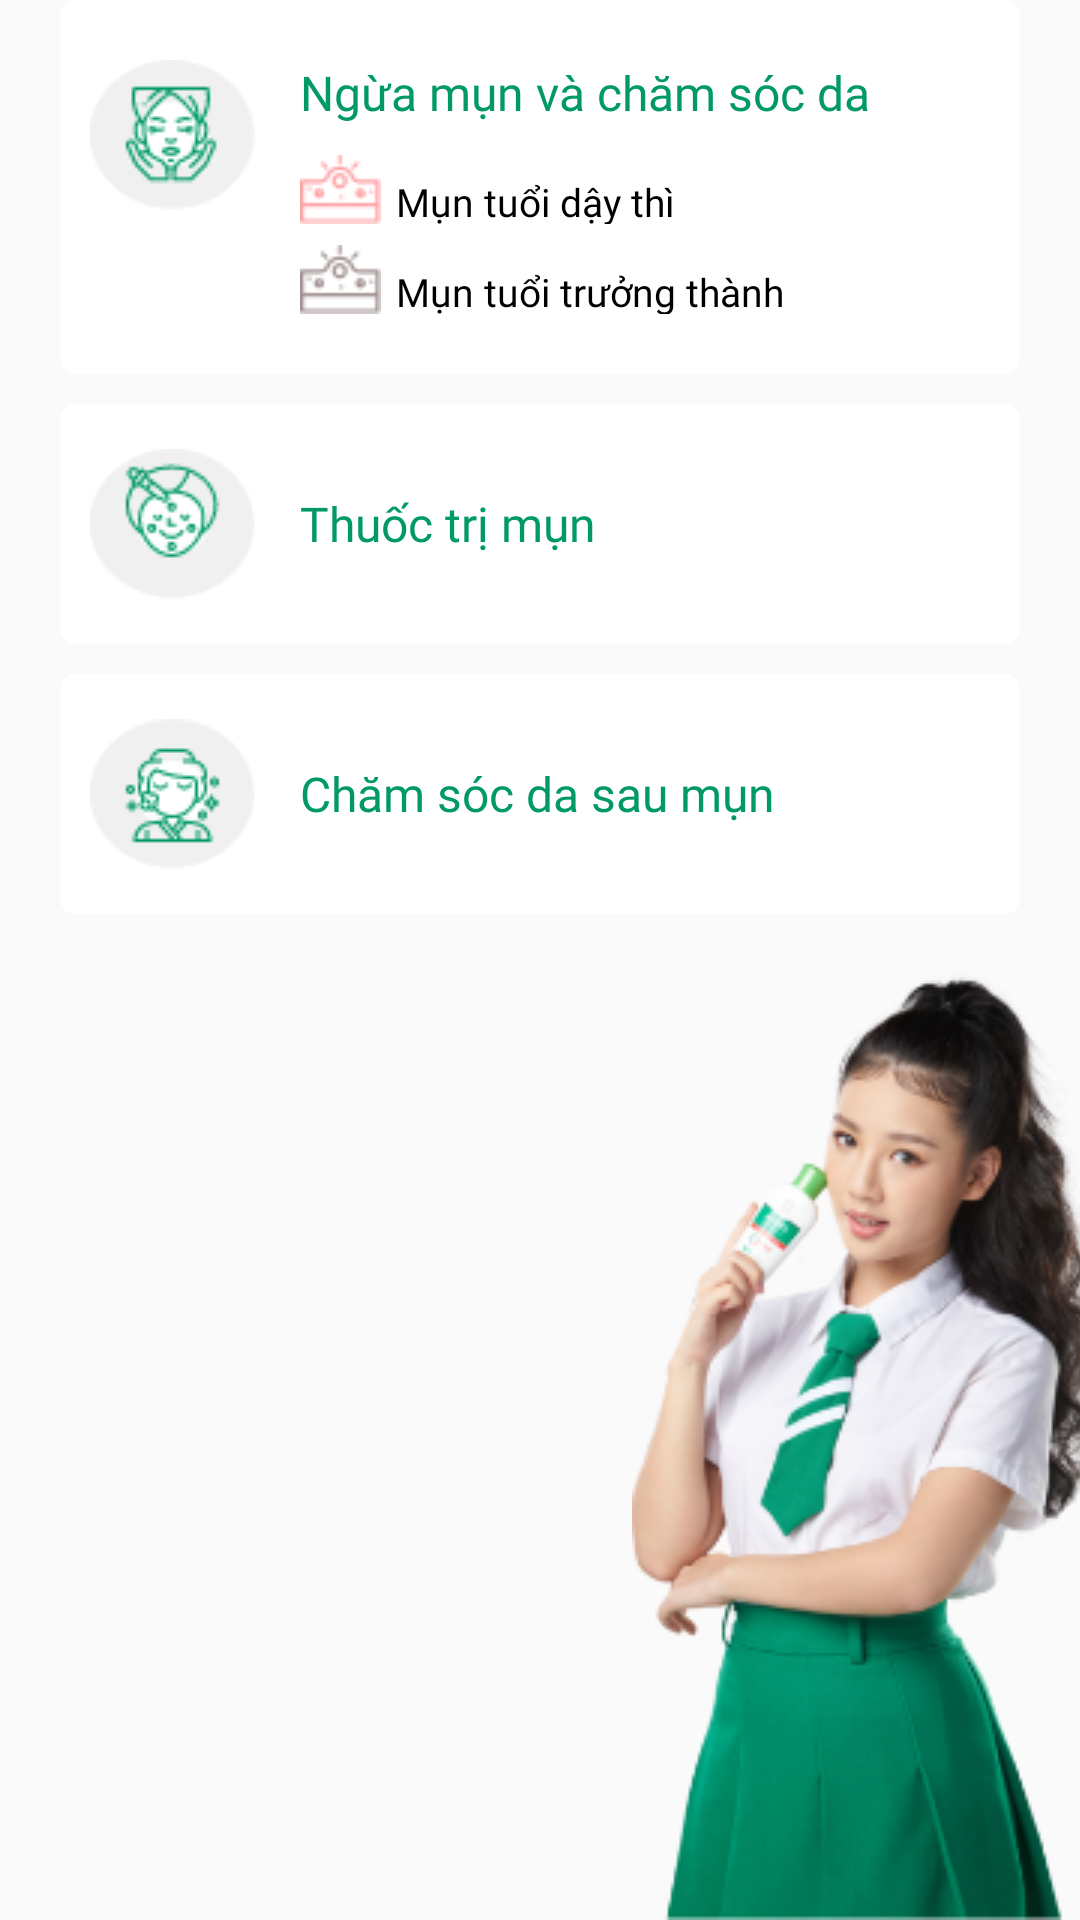

Here is an Android app screen rendered from its layout file. Give the layout XML and the strings, colors and styles it references.
<!-- AndroidManifest.xml: application theme Theme.MVVM -->
<!-- res/layout/fragment_product_productmenu.xml -->
<?xml version="1.0" encoding="utf-8"?>
<layout xmlns:android="http://schemas.android.com/apk/res/android"
    xmlns:app="http://schemas.android.com/apk/res-auto">

    <data>

    </data>

    <RelativeLayout
        android:layout_width="match_parent"
        android:layout_height="match_parent"
        android:layout_marginTop="10dp">

        <androidx.cardview.widget.CardView
            android:id="@+id/card1"
            android:layout_width="match_parent"
            android:layout_height="wrap_content"
            android:layout_marginHorizontal="20dp"
            app:cardCornerRadius="5dp"
            app:cardElevation="0dp">

            <LinearLayout
                android:layout_width="match_parent"
                android:layout_height="wrap_content"
                android:orientation="horizontal"
                android:paddingHorizontal="10dp"
                android:paddingVertical="20dp">

                <TextView
                    android:id="@+id/image1"
                    android:layout_width="wrap_content"
                    android:layout_height="wrap_content"
                    android:background="@drawable/moisturisingface" />

                <LinearLayout
                    android:layout_width="match_parent"
                    android:layout_height="wrap_content"
                    android:orientation="vertical">

                    <LinearLayout
                        android:id="@+id/discription"
                        android:layout_width="wrap_content"
                        android:layout_height="wrap_content"
                        android:layout_marginLeft="15dp"
                        android:orientation="vertical">

                        <TextView
                            android:id="@+id/title1"
                            android:layout_width="wrap_content"
                            android:layout_height="wrap_content"
                            android:fontFamily="@font/svngothambold"
                            android:text="Ngừa mụn và chăm sóc da"
                            android:textColor="#009967"
                            android:textSize="16sp" />

                        <LinearLayout
                            android:layout_width="wrap_content"
                            android:layout_height="wrap_content"
                            android:layout_marginTop="10dp"
                            android:orientation="horizontal">

                            <TextView
                                android:id="@+id/acne"
                                android:layout_width="wrap_content"
                                android:layout_height="wrap_content"
                                android:background="@drawable/acne1" />

                            <TextView
                                android:layout_width="wrap_content"
                                android:layout_height="wrap_content"
                                android:layout_gravity="center"
                                android:layout_marginLeft="5dp"
                                android:layout_marginTop="4dp"
                                android:fontFamily="@font/svngotham"
                                android:text="Mụn tuổi dậy thì"
                                android:textColor="@color/black"
                                android:textSize="13sp" />
                        </LinearLayout>

                        <LinearLayout
                            android:layout_width="wrap_content"
                            android:layout_height="wrap_content"
                            android:layout_marginTop="7dp"
                            android:orientation="horizontal">

                            <TextView
                                android:id="@+id/acne1"
                                android:layout_width="wrap_content"
                                android:layout_height="wrap_content"
                                android:background="@drawable/acne" />

                            <TextView
                                android:layout_width="wrap_content"
                                android:layout_height="wrap_content"
                                android:layout_gravity="center"
                                android:layout_marginLeft="5dp"
                                android:layout_marginTop="4dp"
                                android:fontFamily="@font/svngotham"
                                android:text="Mụn tuổi trưởng thành"
                                android:textColor="@color/black"
                                android:textSize="13sp" />
                        </LinearLayout>
                    </LinearLayout>
                </LinearLayout>
            </LinearLayout>

        </androidx.cardview.widget.CardView>

        <androidx.cardview.widget.CardView
            android:id="@+id/card2"
            android:layout_width="match_parent"
            android:layout_height="wrap_content"
            android:layout_below="@id/card1"
            android:layout_marginHorizontal="20dp"
            android:layout_marginTop="10dp"
            app:cardCornerRadius="5dp"
            app:cardElevation="0dp">

            <LinearLayout
                android:layout_width="match_parent"
                android:layout_height="wrap_content"
                android:orientation="horizontal"
                android:paddingHorizontal="10dp"
                android:paddingVertical="15dp">

                <TextView
                    android:layout_width="wrap_content"
                    android:layout_height="wrap_content"
                    android:background="@drawable/facialtreatment" />

                <TextView
                    android:layout_width="wrap_content"
                    android:layout_height="wrap_content"
                    android:layout_gravity="center"
                    android:layout_marginLeft="15dp"
                    android:fontFamily="@font/svngothambold"
                    android:text="Thuốc trị mụn"
                    android:textColor="#009967"
                    android:textSize="16sp" />
            </LinearLayout>
        </androidx.cardview.widget.CardView>

        <androidx.cardview.widget.CardView
            android:id="@+id/card3"
            android:layout_width="match_parent"
            android:layout_height="wrap_content"
            android:layout_below="@id/card2"
            android:layout_marginHorizontal="20dp"
            android:layout_marginTop="10dp"
            app:cardCornerRadius="5dp"
            app:cardElevation="0dp">

            <LinearLayout
                android:layout_width="match_parent"
                android:layout_height="wrap_content"
                android:orientation="horizontal"
                android:paddingHorizontal="10dp"
                android:paddingVertical="15dp">

                <TextView
                    android:layout_width="wrap_content"
                    android:layout_height="wrap_content"
                    android:background="@drawable/cleansing" />

                <TextView
                    android:layout_width="wrap_content"
                    android:layout_height="wrap_content"
                    android:layout_gravity="center"
                    android:layout_marginLeft="15dp"
                    android:fontFamily="@font/svngothambold"
                    android:text="Chăm sóc da sau mụn"
                    android:textColor="#009967"
                    android:textSize="16sp" />
            </LinearLayout>

        </androidx.cardview.widget.CardView>

        
        <ImageView
            android:id="@+id/amee"
            android:layout_width="wrap_content"
            android:layout_height="wrap_content"
            android:layout_alignParentRight="true"
            android:layout_alignParentBottom="true"
            android:layout_marginRight="-20dp"
            android:src="@drawable/amee2" />
    </RelativeLayout>
</layout>
<!-- resources referenced by this layout -->
<resources>
  <color name="black">#FF000000</color>
  <!-- drawable acne: png bitmap (drawable, 665 bytes) -->
  <!-- drawable acne1: png bitmap (drawable, 664 bytes) -->
  <!-- drawable amee2: png bitmap (drawable, 81394 bytes) -->
  <!-- drawable cleansing: png bitmap (drawable, 2669 bytes) -->
  <!-- drawable facialtreatment: png bitmap (drawable, 2807 bytes) -->
  <!-- drawable moisturisingface: png bitmap (drawable, 2907 bytes) -->
  <style name="Theme.MVVM" parent="Theme.AppCompat.Light.NoActionBar">
          
          <item name="colorPrimary">@color/purple_500</item>
          <item name="colorPrimaryVariant">@color/white</item>
          <item name="android:windowFullscreen">true</item>
          <item name="colorAccent">@color/white</item>
          <item name="colorOnPrimary">@color/white</item>
          
          <item name="colorSecondary">@color/teal_200</item>
          <item name="colorSecondaryVariant">@color/teal_700</item>
          <item name="colorOnSecondary">@color/black</item>
          
          <item name="android:statusBarColor" tools:targetApi="l">?attr/colorPrimaryVariant</item>
          
      </style>
  <color name="purple_500">#FF6200EE</color>
  <color name="white">#FFFFFFFF</color>
  <color name="teal_200">#FF03DAC5</color>
  <color name="teal_700">#FF018786</color>
</resources>
